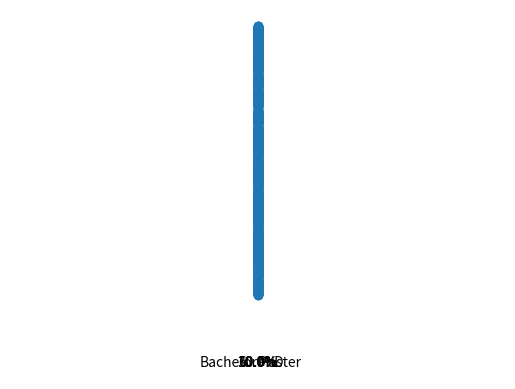

Here is the Python script that generated this plot:
import pandas as pd
import random
import numpy as np
import matplotlib.pyplot as plt


data = {
    'age': np.random.randint(18,60,1000),
    'profit': np.random.randint(20000,100000,1000)
    }

# Сгенерируем данные для вычисления


# Создадим Датафрейм и выведим
df = pd.DataFrame(data)
print(df)

#Гистограмма распределения возрастов
plt.hist('age',data=df, bins=40, color='skyblue', edgecolor='black')
plt.show()

#Диаграмму рассеяния
plt.scatter(data=df,x='age',y='profit')
plt.show()

# Определим количество людей
num_people = len(df)

# Рассчитаем, сколько людей в каждой группе
num_bachelor = int(0.6 * num_people)
num_master = int(0.3 * num_people)
num_phd = num_people - (num_bachelor + num_master)  # Остаток на PhD

sum_people = [num_bachelor,num_master,num_phd]
name_people = ['Bachelor','Master','PhD']

# Создадим список уровней образования
education_levels = ['Bachelor'] * num_bachelor + ['Master'] * num_master + ['PhD'] * num_phd

# Перемешаем значения случайным образом
random.shuffle(education_levels)

# Добавим этот список как новую колонку в DataFrame
df['education_level'] = education_levels

# Проверим первые несколько строк
print(df.head())

# Круговая диаграмма
plt.pie(sum_people, labels=name_people, autopct='%1.1f%%', startangle=90, colors=['lightblue', 'lightgreen', 'lightcoral'])
plt.axis('equal')  # Чтобы круг был "круглым", а не овальным
plt.show()

#Корреляция между возрастом и доходом
print(np.corrcoef(df['age'], df['profit']))

